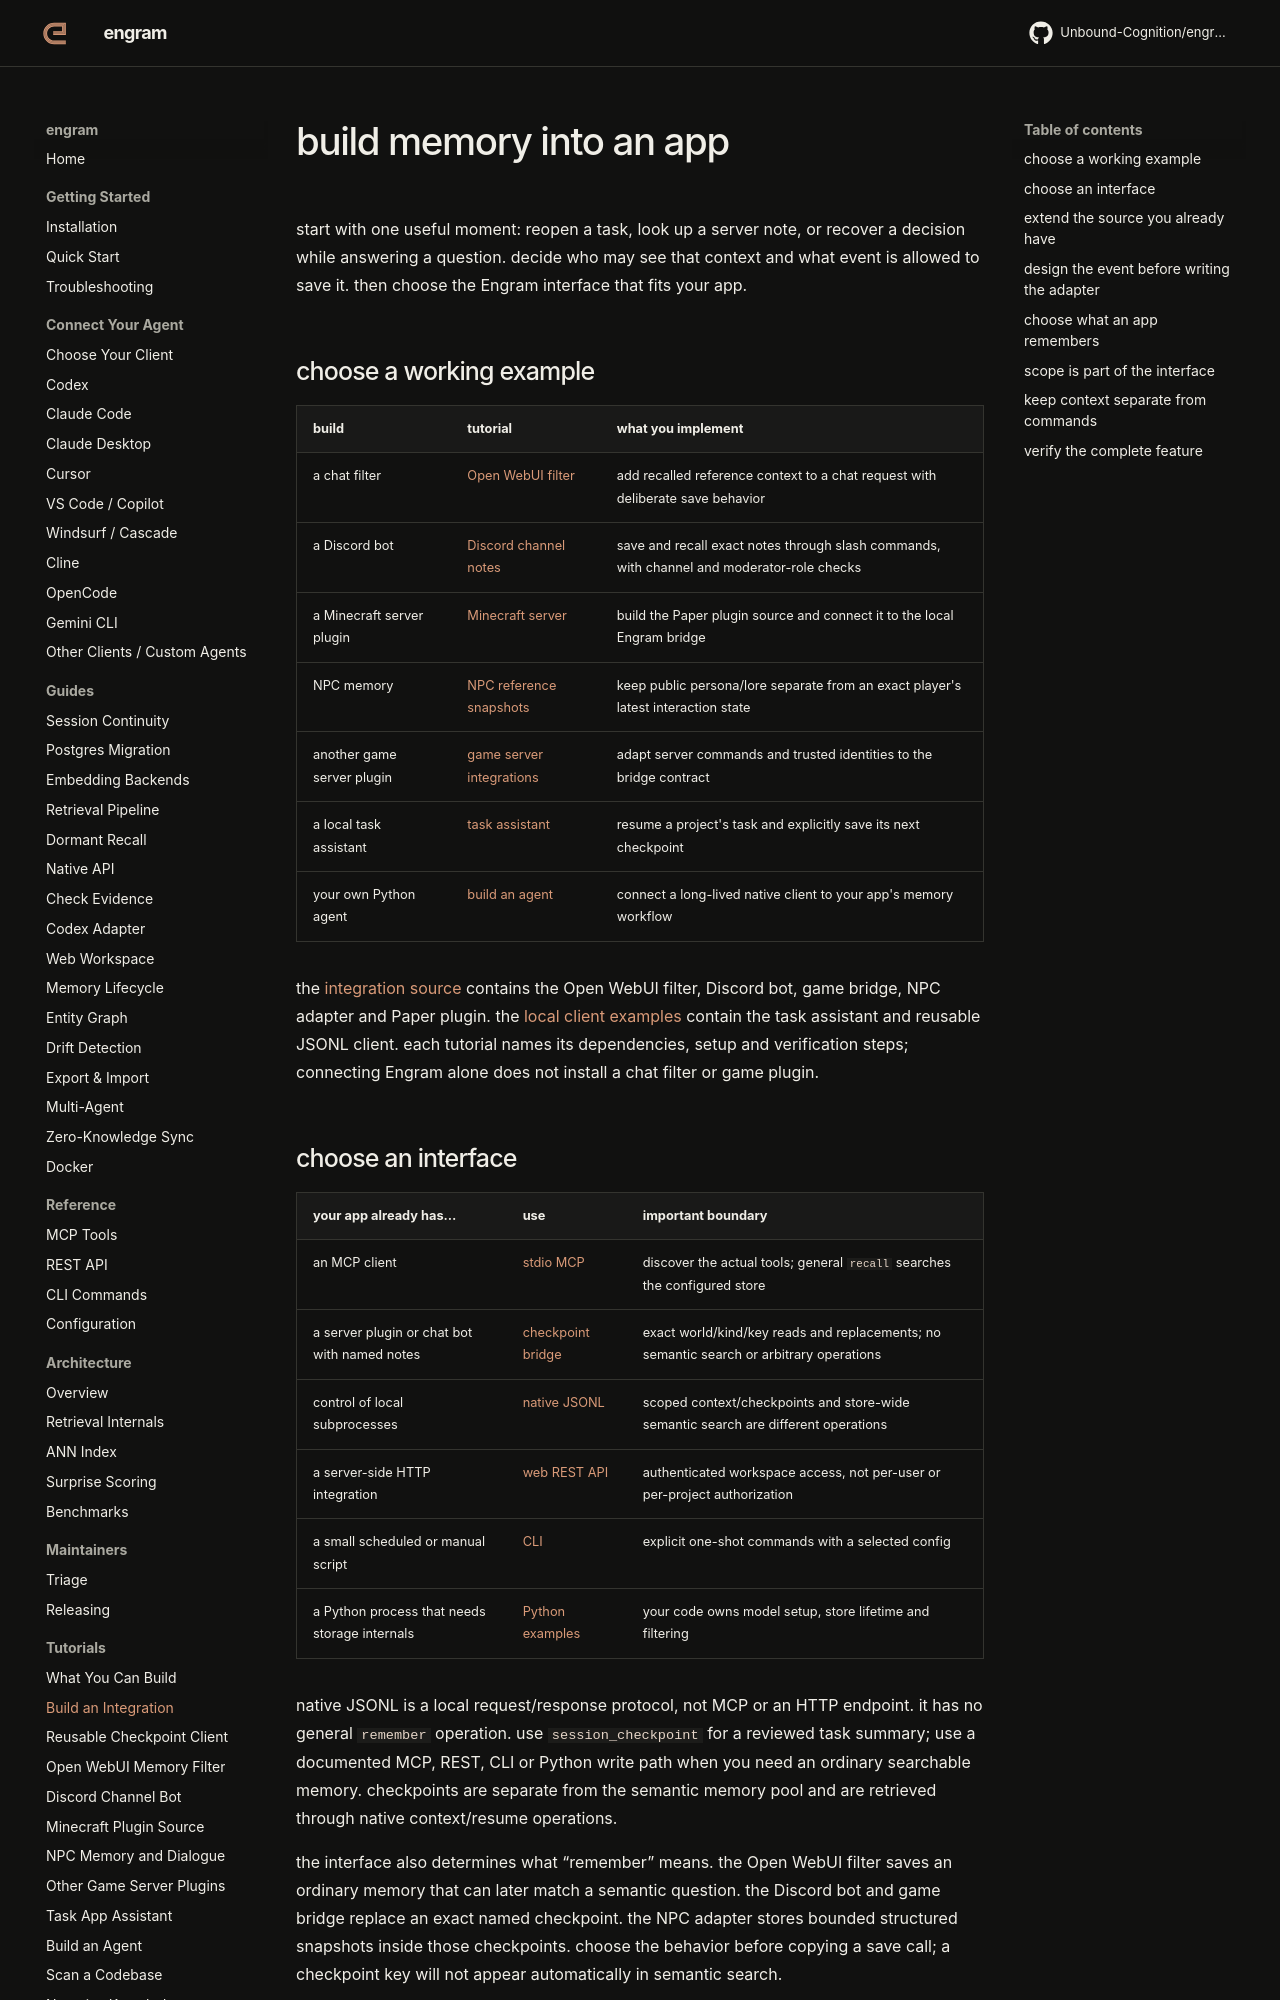

repository: Unbound-Cognition/engram · page: tutorials/integration-patterns/index.html · generator: mkdocs

# build memory into an app

start with one useful moment: reopen a task, look up a server note, or recover a
decision while answering a question. decide who may see that context and what
event is allowed to save it. then choose the Engram interface that fits your app.

## choose a working example

| build | tutorial | what you implement |
| --- | --- | --- |
| a chat filter | [Open WebUI filter](open-webui-filter.md) | add recalled reference context to a chat request with deliberate save behavior |
| a Discord bot | [Discord channel notes](discord-bot.md) | save and recall exact notes through slash commands, with channel and moderator-role checks |
| a Minecraft server plugin | [Minecraft server](minecraft-server.md) | build the Paper plugin source and connect it to the local Engram bridge |
| NPC memory | [NPC reference snapshots](npc-memory.md) | keep public persona/lore separate from an exact player's latest interaction state |
| another game server plugin | [game server integrations](game-server-plugins.md) | adapt server commands and trusted identities to the bridge contract |
| a local task assistant | [task assistant](task-assistant.md) | resume a project's task and explicitly save its next checkpoint |
| your own Python agent | [build an agent](build-an-agent.md) | connect a long-lived native client to your app's memory workflow |

the [integration source](https://github.com/Unbound-Cognition/engram/tree/main/integrations)
contains the Open WebUI filter, Discord bot, game bridge, NPC adapter and Paper plugin. the
[local client examples](https://github.com/Unbound-Cognition/engram/tree/main/examples/integrations)
contain the task assistant and reusable JSONL client. each tutorial names its
dependencies, setup and verification steps; connecting Engram alone does not
install a chat filter or game plugin.

## choose an interface

| your app already has… | use | important boundary |
| --- | --- | --- |
| an MCP client | [stdio MCP](../guides/client-configs.md) | discover the actual tools; general `recall` searches the configured store |
| a server plugin or chat bot with named notes | [checkpoint bridge](game-server-plugins.md) | exact world/kind/key reads and replacements; no semantic search or arbitrary operations |
| control of local subprocesses | [native JSONL](../native-api.md) | scoped context/checkpoints and store-wide semantic search are different operations |
| a server-side HTTP integration | [web REST API](../reference/rest-api.md) | authenticated workspace access, not per-user or per-project authorization |
| a small scheduled or manual script | [CLI](../reference/cli.md) | explicit one-shot commands with a selected config |
| a Python process that needs storage internals | [Python examples](https://github.com/Unbound-Cognition/engram/tree/main/examples) | your code owns model setup, store lifetime and filtering |

native JSONL is a local request/response protocol, not MCP or an HTTP endpoint.
it has no general `remember` operation. use `session_checkpoint` for a reviewed
task summary; use a documented MCP, REST, CLI or Python write path when you need
an ordinary searchable memory. checkpoints are separate from the semantic memory
pool and are retrieved through native context/resume operations.

the interface also determines what “remember” means. the Open WebUI filter saves
an ordinary memory that can later match a semantic question. the Discord bot and
game bridge replace an exact named checkpoint. the NPC adapter stores bounded
structured snapshots inside those checkpoints. choose the behavior before
copying a save call; a checkpoint key will not appear automatically in semantic
search.
